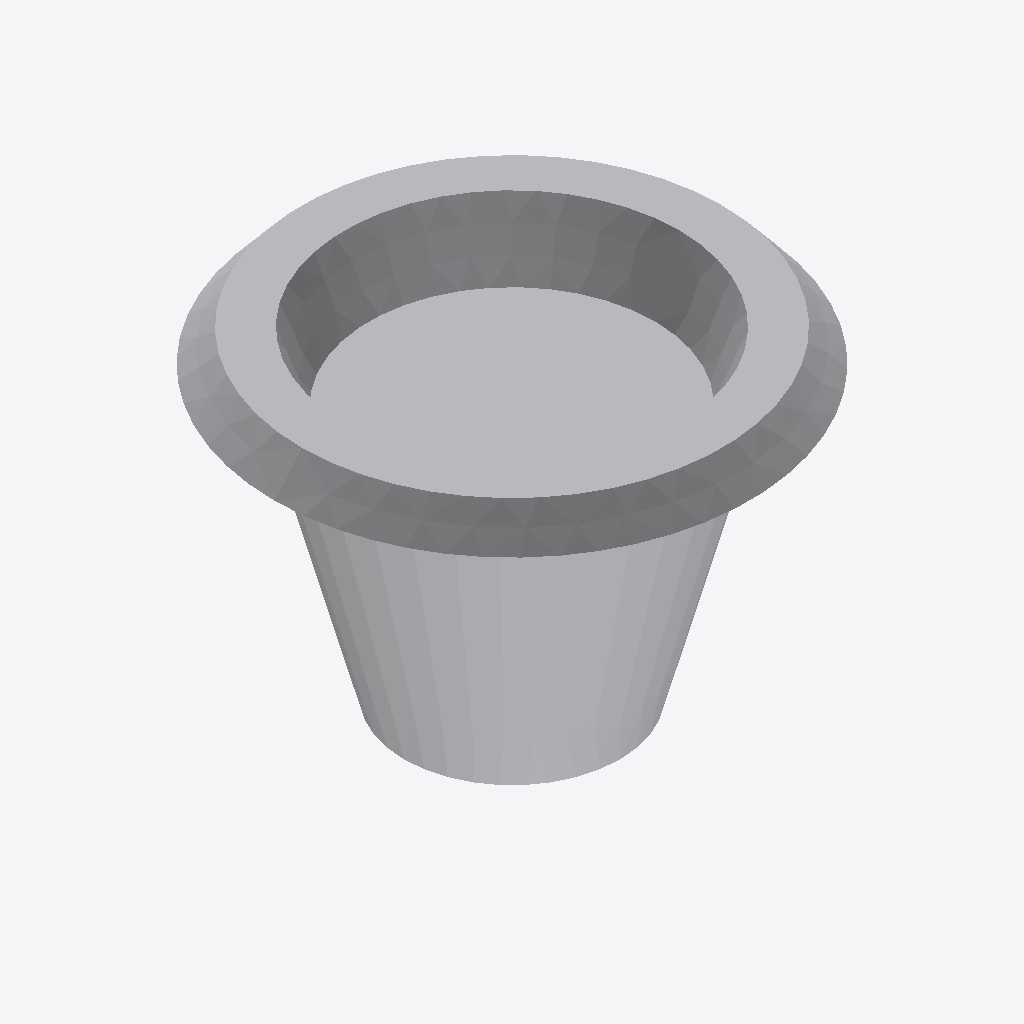
Isometric view of an IFC building model (IFC-SPF (STEP), schema IFC4, length unit millimetre), seen from the south-west, elements coloured by IFC class: 1 other element (light grey).
Extent 0.560 m × 0.559 m × 0.379 m (x, y, z). Elements (1): 1 IfcBuildingElementProxy.

HEADER;
FILE_DESCRIPTION(('ViewDefinition [CoordinationView]'),'2;1');
FILE_NAME('','2025-04-16T18:47:05',(),(),'IfcOpenShell 0.7.0','IfcOpenShell 0.7.0','');
FILE_SCHEMA(('IFC4'));
ENDSEC;
DATA;
#1=IFCPROJECT('3IOcUAGHT5sv3u3q4FajrT',$,'My Project',$,$,$,$,(#66),#45);
#447=IFCSITE('3rGZ5nVaDDXBba3OrMxad3',#446,'My Site',$,$,$,$,$,$,$,$,$,$,$);
#445=IFCBUILDINGELEMENTPROXY('32RFhYsunBN9t8JT49f$iQ',#51,$,$,$,#456,#444,$,$);
ENDSEC;
